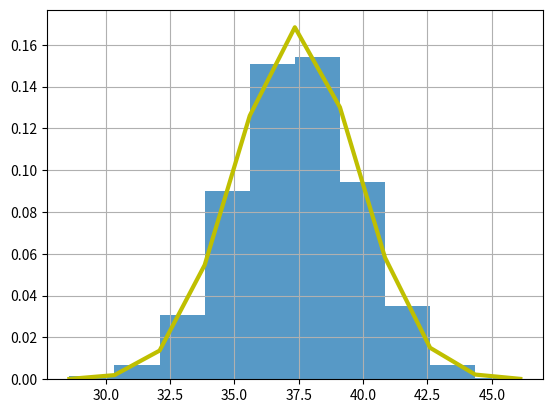

Recreate this plot in Python.
import scipy.stats as st
import math
import numpy as np
import matplotlib.pyplot as plt
import math

#what is the minimum p where the score is 35 or higher 80% of the time?
def prbablity_distribution(p, a):
	mu = 44 *p
	sigma = math.sqrt(44) * abs(1-0) * math.sqrt(p*(1-p))
	
	return ( 0.5 * (1 + math.erf((a - mu)/math.sqrt(2 * sigma**2))))

def display_normal_distrubution(p, a):
	mu = 44 *p
	sigma = math.sqrt(44) * abs(1-0) * math.sqrt(p*(1-p))
	
	s = np.random.normal(mu, sigma, 10000) 
	count, bins, ignored = plt.hist(s, 10, density=True, alpha=0.75)
	
	plt.plot(bins, 1/(sigma * np.sqrt(2*np.pi)) *
		np.exp( - (bins - mu)**2 / (2 * sigma**2) ),  linewidth=3, color='y')
	
	plt.grid(True)
	plt.show()

def find_min_p_for_a(a, interval, *args):
	p = .01
	while(True):
		result = prbablity_distribution(p, a)
		if result < interval:
			break
		p += .01
		p = round(p, 2)

	if args:
		display_normal_distrubution(p, a)

	return p 
	
p = find_min_p_for_a(35, .2, True)
print("p is ", p)
